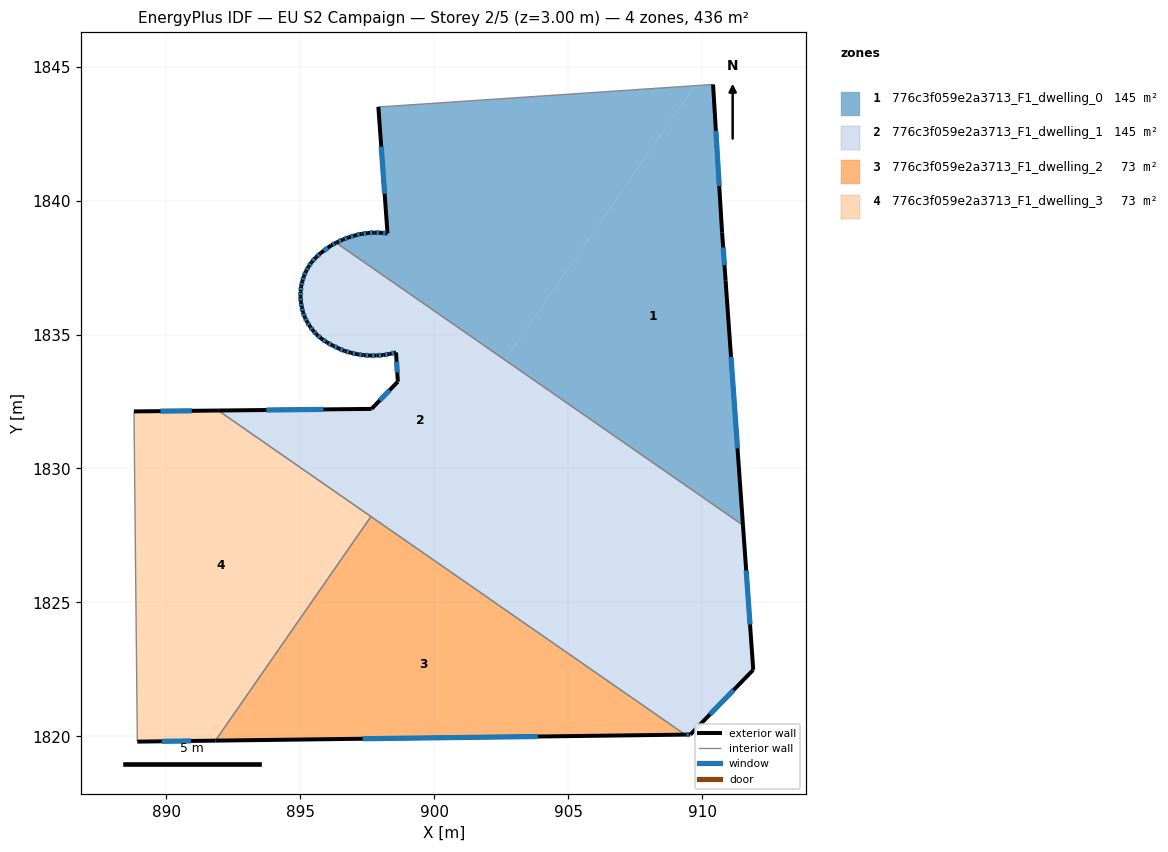
=== STOREY PLAN SPEC (per zone: floor XY polygon, exterior-wall plan segments, windows/doors) ===
zone 1: 776c3f059e2a3713_F1_dwelling_0  (145.3 m²)
  floor: (910.41, 1844.33) (910.74, 1838.81) (910.88, 1837.02) (911.53, 1827.88) (902.63, 1834.06) (909.74, 1844.29)
  floor: (909.74, 1844.29) (902.63, 1834.06) (896.34, 1838.43) (896.36, 1838.44) (896.59, 1838.55) (896.81, 1838.63) (897.05, 1838.70) (897.29, 1838.76) (897.53, 1838.79) (897.77, 1838.81) (898.02, 1838.80) (898.26, 1838.78) (897.92, 1843.50) (898.40, 1843.53)
  exterior wall: (896.81, 1838.63) – (896.59, 1838.55)  [0.2 m]
    window: (896.74, 1838.60) – (896.66, 1838.57)  [0.1 m²]
  exterior wall: (897.05, 1838.70) – (896.81, 1838.63)  [0.3 m]
    window: (896.97, 1838.68) – (896.88, 1838.65)  [0.1 m²]
  exterior wall: (897.29, 1838.76) – (897.05, 1838.70)  [0.2 m]
    window: (897.21, 1838.74) – (897.12, 1838.72)  [0.1 m²]
  exterior wall: (897.53, 1838.79) – (897.29, 1838.76)  [0.2 m]
    window: (897.45, 1838.78) – (897.36, 1838.77)  [0.1 m²]
  exterior wall: (897.77, 1838.81) – (897.53, 1838.79)  [0.2 m]
    window: (897.69, 1838.80) – (897.60, 1838.80)  [0.1 m²]
  exterior wall: (898.02, 1838.80) – (897.77, 1838.81)  [0.3 m]
    window: (897.94, 1838.80) – (897.85, 1838.80)  [0.1 m²]
  exterior wall: (898.26, 1838.78) – (898.02, 1838.80)  [0.2 m]
    window: (898.18, 1838.78) – (898.09, 1838.79)  [0.1 m²]
  exterior wall: (897.92, 1843.50) – (898.26, 1838.78)  [4.7 m]
    window: (898.02, 1842.02) – (898.15, 1840.26)  [2.0 m²]
  exterior wall: (910.74, 1838.81) – (910.41, 1844.33)  [5.5 m]
    window: (910.64, 1840.54) – (910.51, 1842.60)  [2.3 m²]
  exterior wall: (910.88, 1837.02) – (910.74, 1838.81)  [1.8 m]
    window: (910.83, 1837.58) – (910.79, 1838.25)  [0.7 m²]
  exterior wall: (911.53, 1827.88) – (910.88, 1837.02)  [9.2 m]
    window: (911.32, 1830.75) – (911.08, 1834.16)  [3.8 m²]
  exterior wall: (896.36, 1838.44) – (896.34, 1838.43)  [0.0 m]
  exterior wall: (896.59, 1838.55) – (896.36, 1838.44)  [0.3 m]
    window: (896.52, 1838.51) – (896.43, 1838.47)  [0.1 m²]
  interior walls: 3
zone 2: 776c3f059e2a3713_F1_dwelling_1  (145.3 m²)
  floor: (905.64, 1831.97) (901.28, 1825.68) (891.94, 1832.16) (897.66, 1832.22) (898.64, 1833.24) (898.57, 1834.33) (898.33, 1834.28) (898.10, 1834.23) (897.85, 1834.22) (897.61, 1834.21) (897.37, 1834.23) (897.13, 1834.26) (896.89, 1834.32) (896.65, 1834.39) (896.43, 1834.48) (896.21, 1834.59) (896.00, 1834.71) (895.80, 1834.84) (895.61, 1835.00) (895.48, 1835.15) (895.36, 1835.30) (895.26, 1835.47) (895.17, 1835.64) (895.10, 1835.83) (895.06, 1836.02) (895.02, 1836.21) (895.01, 1836.41) (895.02, 1836.61) (895.03, 1836.80) (895.08, 1836.99) (895.14, 1837.18) (895.21, 1837.36) (895.31, 1837.53) (895.42, 1837.70) (895.58, 1837.88) (895.76, 1838.04) (896.16, 1838.33) (896.34, 1838.43)
  floor: (911.53, 1827.88) (911.91, 1822.48) (909.56, 1820.07) (909.36, 1820.07) (901.28, 1825.68) (905.64, 1831.97)
  exterior wall: (897.66, 1832.22) – (891.94, 1832.16)  [5.7 m]
    window: (895.87, 1832.21) – (893.73, 1832.18)  [2.4 m²]
  exterior wall: (898.64, 1833.24) – (897.66, 1832.22)  [1.4 m]
    window: (898.34, 1832.92) – (897.97, 1832.54)  [0.6 m²]
  exterior wall: (898.57, 1834.33) – (898.64, 1833.24)  [1.1 m]
    window: (898.60, 1833.99) – (898.62, 1833.58)  [0.5 m²]
  exterior wall: (898.33, 1834.28) – (898.57, 1834.33)  [0.2 m]
    window: (898.41, 1834.29) – (898.50, 1834.31)  [0.1 m²]
  exterior wall: (898.10, 1834.23) – (898.33, 1834.28)  [0.2 m]
    window: (898.17, 1834.25) – (898.26, 1834.26)  [0.1 m²]
  exterior wall: (897.85, 1834.22) – (898.10, 1834.23)  [0.2 m]
    window: (897.93, 1834.22) – (898.02, 1834.23)  [0.1 m²]
  exterior wall: (897.61, 1834.21) – (897.85, 1834.22)  [0.2 m]
    window: (897.68, 1834.22) – (897.77, 1834.22)  [0.1 m²]
  exterior wall: (897.37, 1834.23) – (897.61, 1834.21)  [0.2 m]
    window: (897.44, 1834.22) – (897.53, 1834.22)  [0.1 m²]
  exterior wall: (897.13, 1834.26) – (897.37, 1834.23)  [0.2 m]
    window: (897.20, 1834.25) – (897.29, 1834.24)  [0.1 m²]
  exterior wall: (896.89, 1834.32) – (897.13, 1834.26)  [0.2 m]
    window: (896.96, 1834.30) – (897.05, 1834.28)  [0.1 m²]
  exterior wall: (896.65, 1834.39) – (896.89, 1834.32)  [0.2 m]
    window: (896.73, 1834.37) – (896.81, 1834.34)  [0.1 m²]
  exterior wall: (896.43, 1834.48) – (896.65, 1834.39)  [0.2 m]
    window: (896.50, 1834.45) – (896.58, 1834.42)  [0.1 m²]
  exterior wall: (896.21, 1834.59) – (896.43, 1834.48)  [0.2 m]
    window: (896.28, 1834.56) – (896.36, 1834.52)  [0.1 m²]
  exterior wall: (896.00, 1834.71) – (896.21, 1834.59)  [0.2 m]
    window: (896.06, 1834.67) – (896.14, 1834.63)  [0.1 m²]
  exterior wall: (895.80, 1834.84) – (896.00, 1834.71)  [0.2 m]
    window: (895.86, 1834.80) – (895.93, 1834.75)  [0.1 m²]
  exterior wall: (895.61, 1835.00) – (895.80, 1834.84)  [0.2 m]
    window: (895.67, 1834.95) – (895.74, 1834.89)  [0.1 m²]
  exterior wall: (895.48, 1835.15) – (895.61, 1835.00)  [0.2 m]
    window: (895.52, 1835.10) – (895.57, 1835.05)  [0.1 m²]
  exterior wall: (895.36, 1835.30) – (895.48, 1835.15)  [0.2 m]
    window: (895.40, 1835.26) – (895.44, 1835.20)  [0.1 m²]
  exterior wall: (895.26, 1835.47) – (895.36, 1835.30)  [0.2 m]
    window: (895.29, 1835.42) – (895.33, 1835.36)  [0.1 m²]
  exterior wall: (895.17, 1835.64) – (895.26, 1835.47)  [0.2 m]
    window: (895.20, 1835.59) – (895.23, 1835.53)  [0.1 m²]
  exterior wall: (895.10, 1835.83) – (895.17, 1835.64)  [0.2 m]
    window: (895.12, 1835.77) – (895.15, 1835.70)  [0.1 m²]
  exterior wall: (895.06, 1836.02) – (895.10, 1835.83)  [0.2 m]
    window: (895.07, 1835.96) – (895.09, 1835.89)  [0.1 m²]
  exterior wall: (895.02, 1836.21) – (895.06, 1836.02)  [0.2 m]
    window: (895.03, 1836.15) – (895.05, 1836.08)  [0.1 m²]
  exterior wall: (895.01, 1836.41) – (895.02, 1836.21)  [0.2 m]
    window: (895.01, 1836.35) – (895.02, 1836.27)  [0.1 m²]
  exterior wall: (895.02, 1836.61) – (895.01, 1836.41)  [0.2 m]
    window: (895.01, 1836.55) – (895.01, 1836.47)  [0.1 m²]
  exterior wall: (895.03, 1836.80) – (895.02, 1836.61)  [0.2 m]
    window: (895.03, 1836.74) – (895.02, 1836.67)  [0.1 m²]
  exterior wall: (895.08, 1836.99) – (895.03, 1836.80)  [0.2 m]
    window: (895.06, 1836.93) – (895.05, 1836.86)  [0.1 m²]
  exterior wall: (895.14, 1837.18) – (895.08, 1836.99)  [0.2 m]
    window: (895.12, 1837.12) – (895.10, 1837.05)  [0.1 m²]
  exterior wall: (895.21, 1837.36) – (895.14, 1837.18)  [0.2 m]
    window: (895.19, 1837.30) – (895.16, 1837.24)  [0.1 m²]
  exterior wall: (895.31, 1837.53) – (895.21, 1837.36)  [0.2 m]
    window: (895.28, 1837.48) – (895.24, 1837.42)  [0.1 m²]
  exterior wall: (895.42, 1837.70) – (895.31, 1837.53)  [0.2 m]
    window: (895.38, 1837.64) – (895.34, 1837.58)  [0.1 m²]
  exterior wall: (895.58, 1837.88) – (895.42, 1837.70)  [0.2 m]
    window: (895.53, 1837.82) – (895.47, 1837.75)  [0.1 m²]
  exterior wall: (895.76, 1838.04) – (895.58, 1837.88)  [0.2 m]
    window: (895.70, 1837.99) – (895.64, 1837.93)  [0.1 m²]
  exterior wall: (896.16, 1838.33) – (895.76, 1838.04)  [0.5 m]
    window: (896.03, 1838.24) – (895.88, 1838.13)  [0.2 m²]
  exterior wall: (896.34, 1838.43) – (896.16, 1838.33)  [0.2 m]
    window: (896.28, 1838.40) – (896.21, 1838.36)  [0.1 m²]
  exterior wall: (911.91, 1822.48) – (911.53, 1827.88)  [5.4 m]
    window: (911.79, 1824.18) – (911.65, 1826.19)  [2.3 m²]
  exterior wall: (909.56, 1820.07) – (911.91, 1822.48)  [3.4 m]
    window: (910.30, 1820.83) – (911.17, 1821.73)  [1.4 m²]
  exterior wall: (909.36, 1820.07) – (909.56, 1820.07)  [0.2 m]
    window: (909.43, 1820.07) – (909.50, 1820.07)  [0.1 m²]
  interior walls: 3
zone 3: 776c3f059e2a3713_F1_dwelling_2  (72.7 m²)
  floor: (909.36, 1820.07) (891.83, 1819.84) (897.64, 1828.21)
  exterior wall: (891.83, 1819.84) – (909.36, 1820.07)  [17.5 m]
    window: (897.33, 1819.91) – (903.87, 1820.00)  [7.3 m²]
  interior walls: 2
zone 4: 776c3f059e2a3713_F1_dwelling_3  (72.7 m²)
  floor: (897.64, 1828.21) (891.83, 1819.84) (888.92, 1819.80) (888.79, 1832.13) (891.94, 1832.16)
  exterior wall: (888.92, 1819.80) – (891.83, 1819.84)  [2.9 m]
    window: (889.83, 1819.82) – (890.92, 1819.83)  [1.2 m²]
  exterior wall: (891.94, 1832.16) – (888.79, 1832.13)  [3.1 m]
    window: (890.95, 1832.15) – (889.78, 1832.14)  [1.3 m²]
  interior walls: 3

=== DERIVED (storey summary) ===
Building: EU S2 Campaign
Storey: 2 of 5  (floor level z = 3.00 m)
Storey gross floor area: 436.0 m²
Zones on this storey: 4
  - 776c3f059e2a3713_F1_dwelling_0: floor 145.3 m²; exterior wall 23.2 m (69.6 m²); 12 window(s) 9.7 m²; WWR 13.9%
  - 776c3f059e2a3713_F1_dwelling_1: floor 145.3 m²; exterior wall 24.5 m (73.5 m²); 38 window(s) 10.2 m²; WWR 13.9%
  - 776c3f059e2a3713_F1_dwelling_2: floor 72.7 m²; exterior wall 17.5 m (52.6 m²); 1 window(s) 7.3 m²; WWR 13.9%
  - 776c3f059e2a3713_F1_dwelling_3: floor 72.7 m²; exterior wall 6.1 m (18.2 m²); 2 window(s) 2.5 m²; WWR 13.9%
Zone adjacency (shared interzone walls):
  - 776c3f059e2a3713_F1_dwelling_0 ↔ 776c3f059e2a3713_F1_dwelling_1
  - 776c3f059e2a3713_F1_dwelling_1 ↔ 776c3f059e2a3713_F1_dwelling_2
  - 776c3f059e2a3713_F1_dwelling_1 ↔ 776c3f059e2a3713_F1_dwelling_3
  - 776c3f059e2a3713_F1_dwelling_2 ↔ 776c3f059e2a3713_F1_dwelling_3